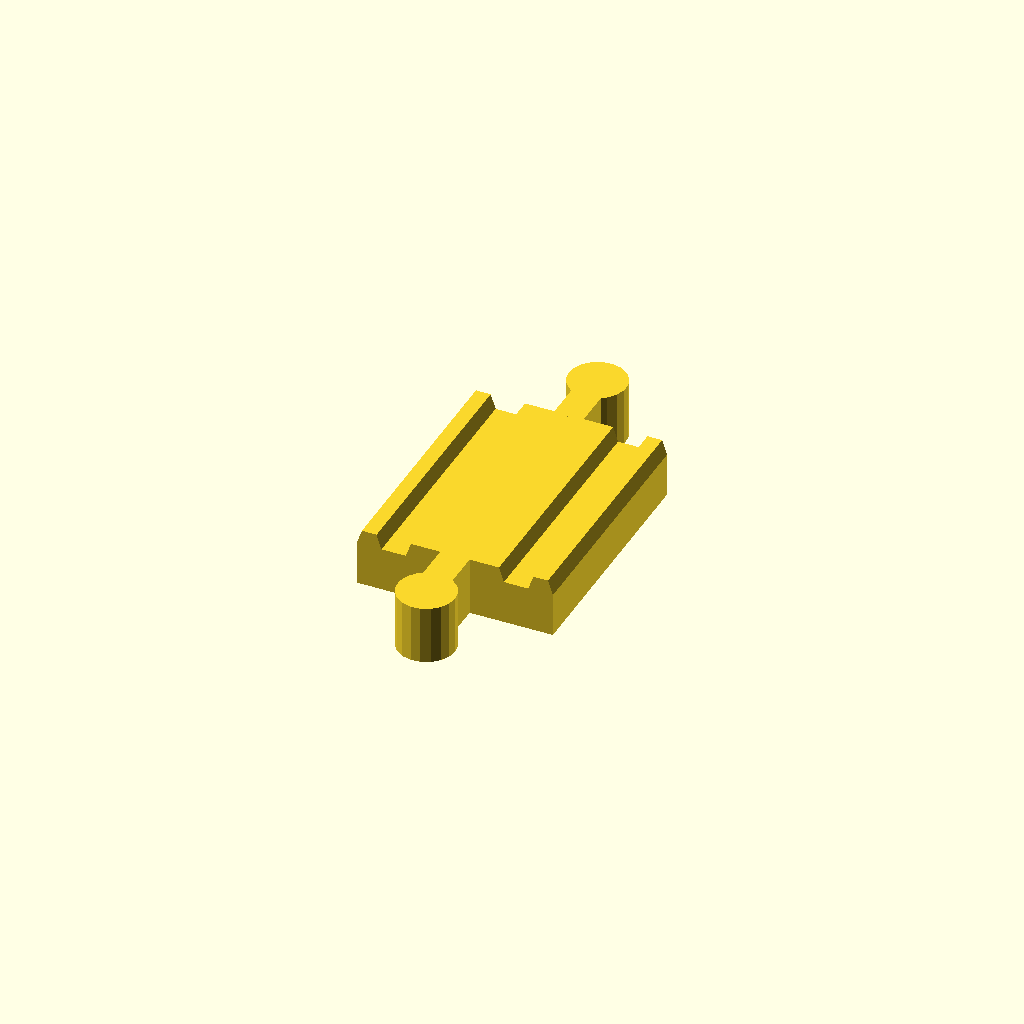
Cell 1: the model at its default parameters.
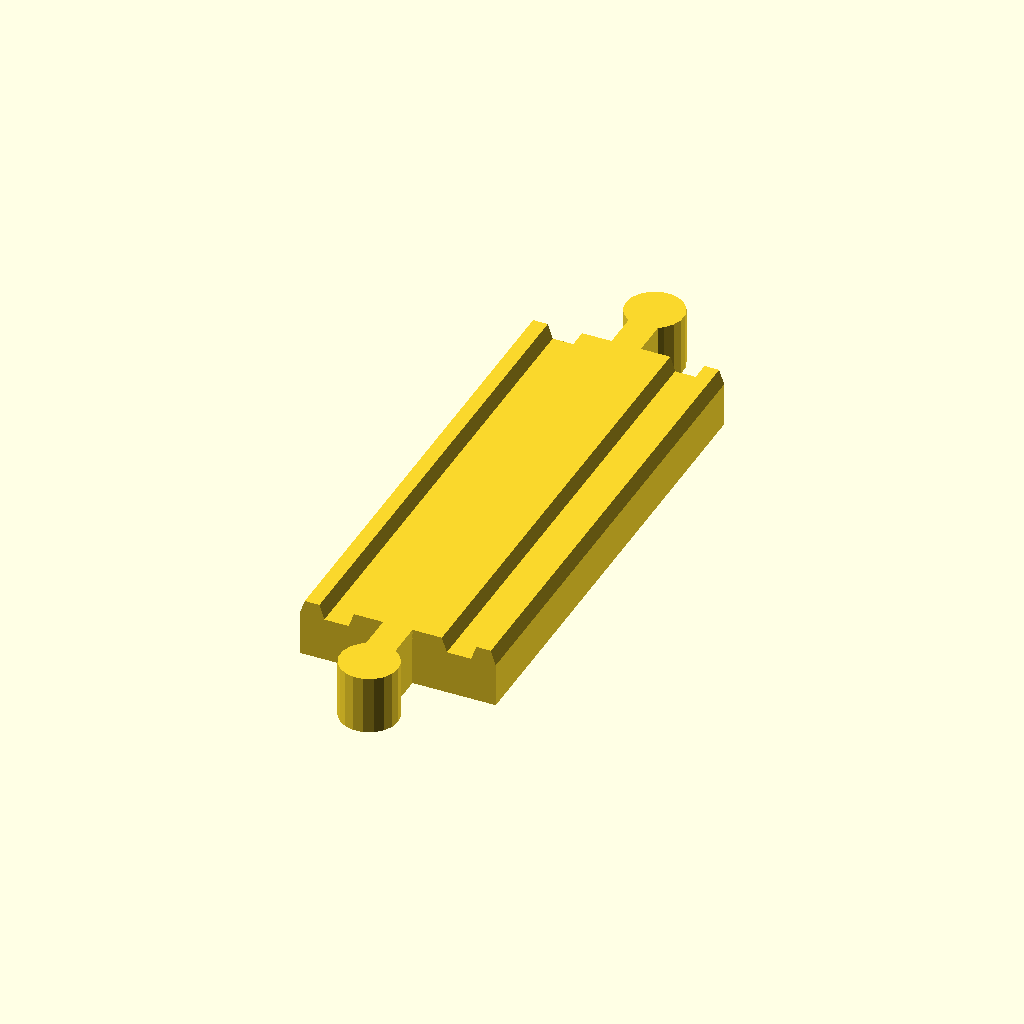
Cell 2 — track_length set to 100, the other parameters unchanged.
All cells are drawn from one camera (rotation 55°, 0°, 25°, orthographic, colour scheme Cornfield), so only the parameter changes between them.
The OpenSCAD source (windows/system/library/openscad/0781_Toy_train_track.scad):
// [FL_INDEX: keywords="openscad, 3d_parametric, Toy_train_track, csg_solid" | COT="Parametric OpenSCAD design from 3DCodeverse"]
// Title: Toy train track

track_length=50;

rotate (a=[90,0,0]) linear_extrude(height =track_length, center = true) polygon(points = [ [0,0], [0,9], [1,12],[4,12],[5,9],[10,9],[11,12],[29,12],[30,9],[35,9],[36,12], [39,12],[40,9], [40,0]], path = [[0,1,2,3,4,5,6,7,8,9,10,11,12,13,14]]);

//peg
module peg(){
	translate ([0,-12.5,0])
	union(){
		cylinder(12,5.9,5.9);
		translate ([-3,5,0]) cube(size=[6,8,12]);
	}
}

translate ([20,-track_length/2,0]) peg();

translate ([20,track_length/2,0]) rotate(a=[0,0,180]) peg();
Customizer parameters (derived from the source; name, type, default, range or options):
track_length: number, default 50
